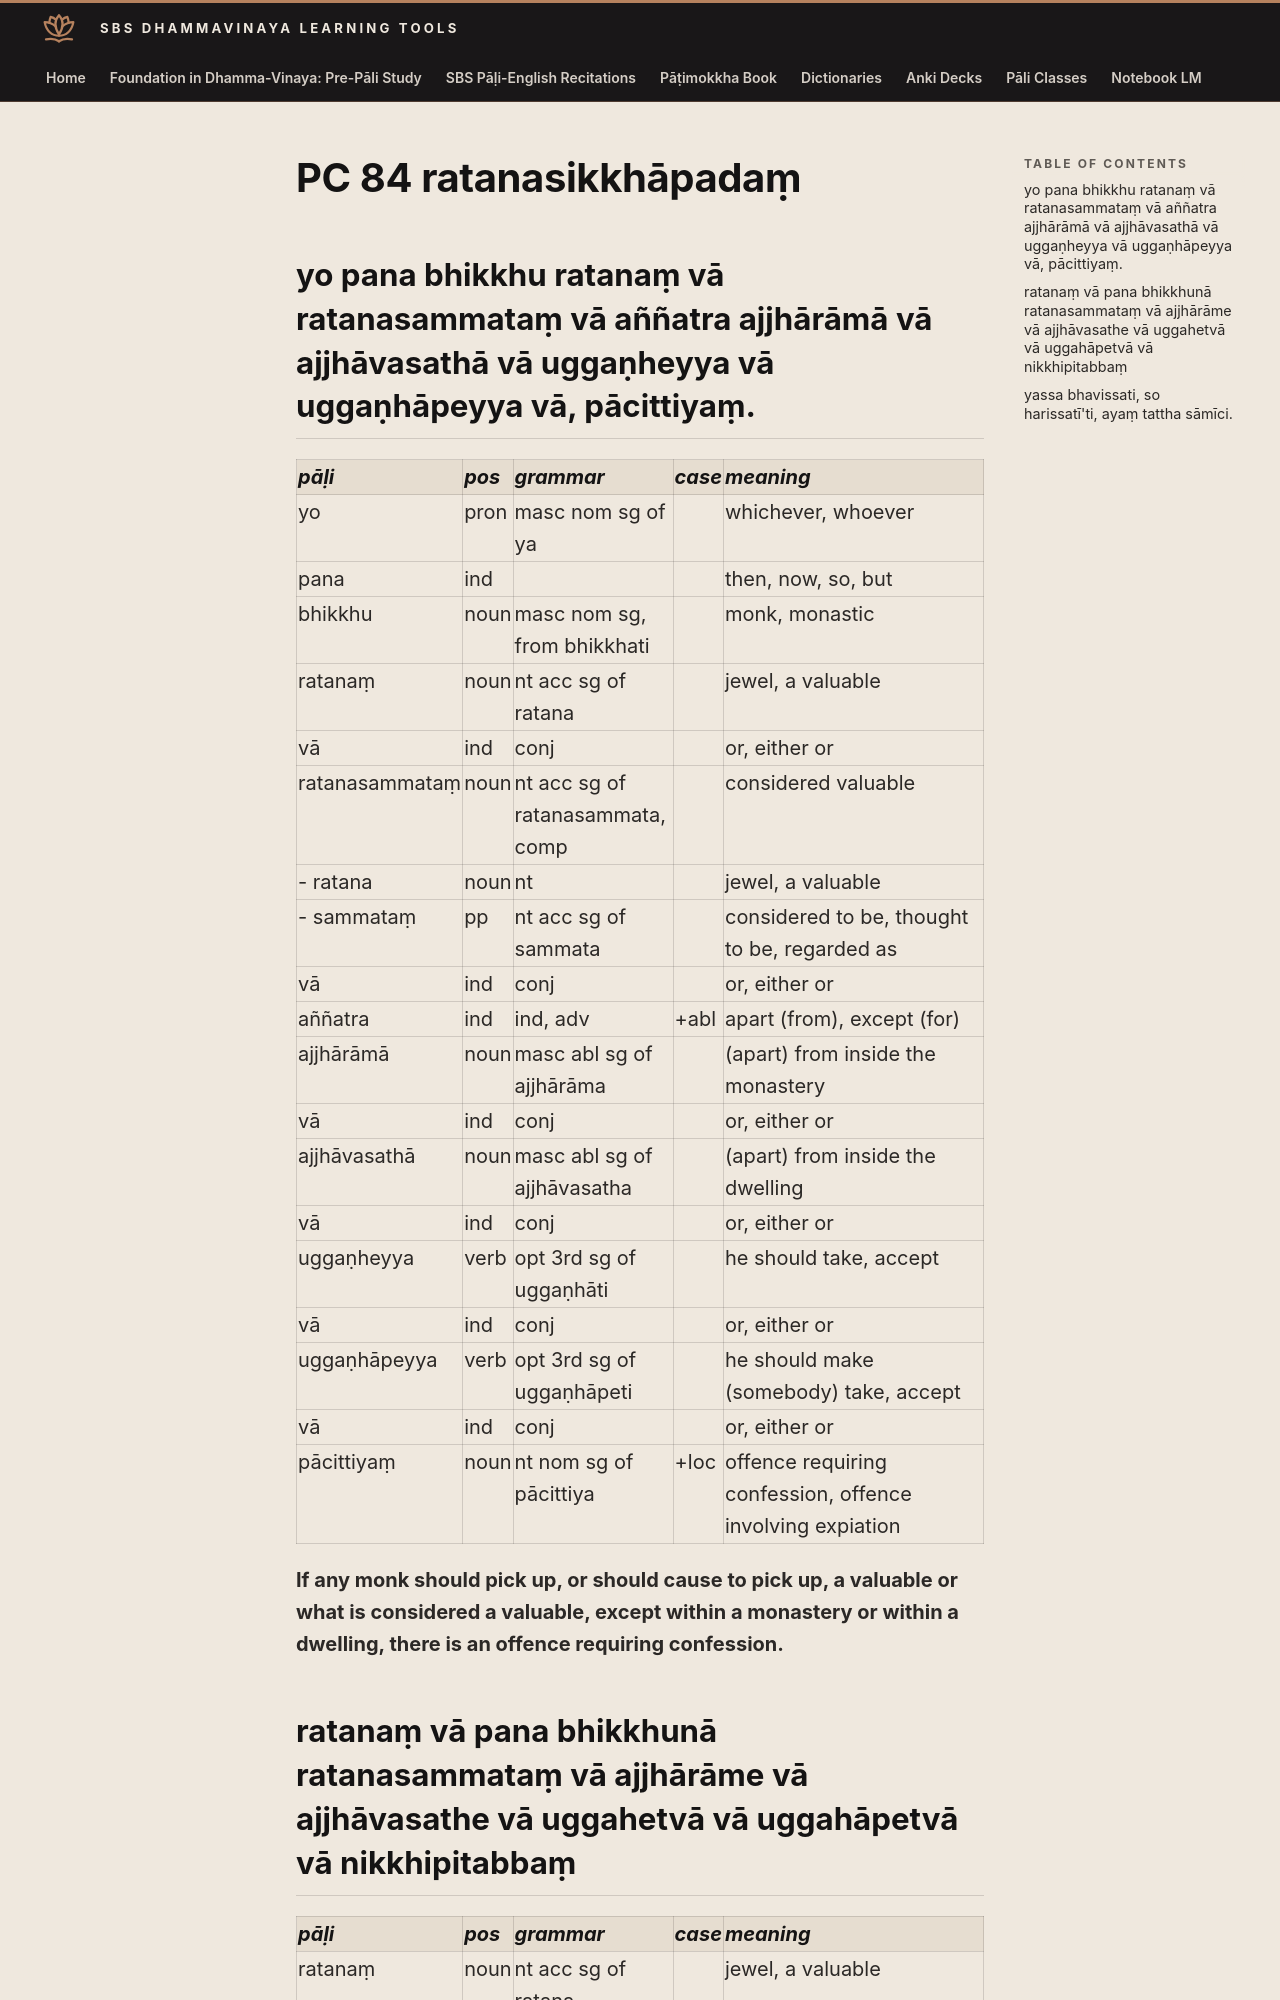

repository: sasanarakkha/study-tools · page: 6-pali-class/bhikkhu-patimokkha/143-pc-84/index.html · generator: mkdocs

# PC 84 ratanasikkhāpadaṃ

## yo pana bhikkhu ratanaṃ vā ratanasammataṃ vā aññatra ajjhārāmā vā ajjhāvasathā vā uggaṇheyya vā uggaṇhāpeyya vā, pācittiyaṃ.

| pāḷi | pos | grammar | case | meaning | meaning_lit | root | base | construction | compound_type | compound_construction |
| :--- | :--- | :--- | :--- | :--- | :--- | :--- | :--- | :--- | :--- | :--- |
| yo | pron | masc nom sg of ya | | whichever, whoever | | | | | | |
| pana | ind | | | then, now, so, but | | | | | | |
| bhikkhu | noun | masc nom sg, from bhikkhati | | monk, monastic | beggar, mendicant | √bhikkh (beg) | | √bhikkh + u | | |
| ratanaṃ | noun | nt acc sg of ratana | | jewel, a valuable | | | | | | |
| vā | ind | conj | | or, either or | | | | | | |
| ratanasammataṃ | noun | nt acc sg of ratanasammata, comp | | considered valuable | | | | ratana + sammata | kammadhāraya | ratana + sammata |
| - ratana | noun | nt | | jewel, a valuable | | | | | | |
| - sammataṃ | pp | nt acc sg of sammata | | considered to be, thought to be, regarded as | thought together | √man (think) | | saṃ + √man + ta | | |
| vā | ind | conj | | or, either or | | | | | | |
| aññatra | ind | ind, adv | +abl | apart (from), except (for) | other (than) | | | añña + tra | | |
| ajjhārāmā | noun | masc abl sg of ajjhārāma | | (apart) from inside the monastery | | √ram (delight) | | adhi + ā + √ram + *a | | |
| vā | ind | conj | | or, either or | | | | | | |
| ajjhāvasathā | noun | masc abl sg of ajjhāvasatha | | (apart) from inside the dwelling | | √vas (live) | | adhi + ā + √vas + a + tha | | |
| vā | ind | conj | | or, either or | | | | | | |
| uggaṇheyya | verb | opt 3rd sg of uggaṇhāti | | he should take, accept | pick up | √gah (grasp) | √gah + ṇhā > gaṇhā | ud + gaṇhā + ti | | |
| vā | ind | conj | | or, either or | | | | | | |
| uggaṇhāpeyya | verb | opt 3rd sg of uggaṇhāpeti | | he should make (somebody) take, accept | cause to pick up | √gah (grasp) | √gah + ṇhā + āpe > gaṇhāpe | ud + gaṇhāpe + ti | | |
| vā | ind | conj | | or, either or | | | | | | |
| pācittiyaṃ | noun | nt nom sg of pācittiya | +loc | offence requiring confession, offence involving expiation | | | | | | |

**If any monk should pick up, or should cause to pick up, a valuable or what is considered a valuable, except within a monastery or within a dwelling, there is an offence requiring confession.**
